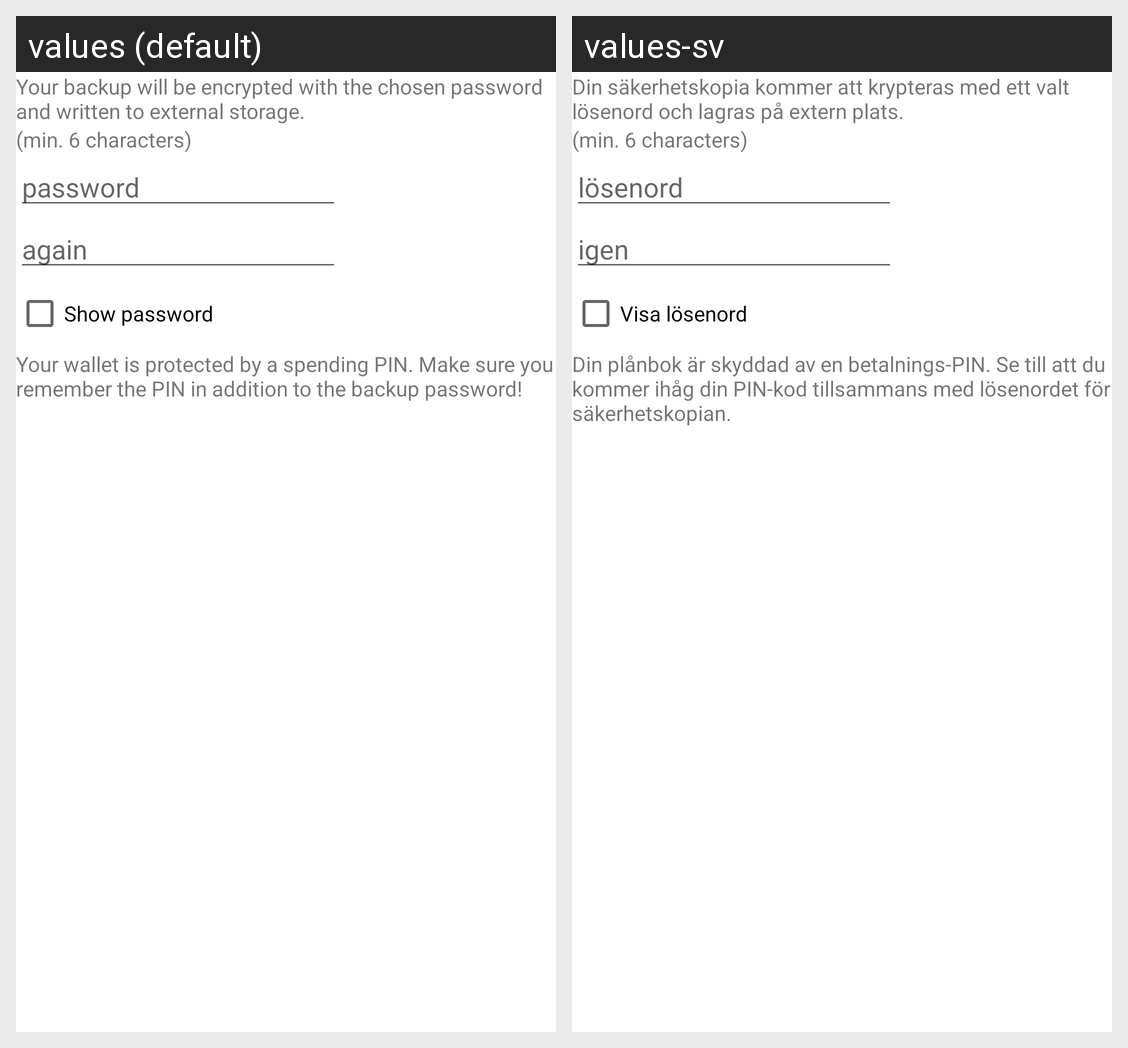

Translations of the strings shown on this Android screen, per locale in the grid:
Android screen res/layout/backup_wallet_dialog.xml rendered under 2 locales, left to right: values (default), values-sv. Device: Nexus 5 (rendered at 1080×1920; each locale shown at half size, 540×960, under a caption strip naming it); theme Theme.MaterialComponents.DayNight.NoActionBar.
Strings drawn on this screen, with the default value and each locale's value (text and hints the layout hard-codes, and strings that could not be matched under every locale, appear in the picture but are not listed):

backup_wallet_dialog_message
  values: Your backup will be encrypted with the chosen password and written to external storage.
  values-sv: Din säkerhetskopia kommer att krypteras med ett valt lösenord och lagras på extern plats.

backup_wallet_dialog_minchar
  values: (min. 6 characters)
  values-sv: (min. 6 characters)  [not translated; the default value is used]

import_export_keys_dialog_password
  values: password
  values-sv: lösenord

backup_wallet_dialog_password_again
  values: again
  values-sv: igen

import_export_keys_dialog_show
  values: Show password
  values-sv: Visa lösenord

backup_wallet_dialog_warning_encrypted
  values: Your wallet is protected by a spending PIN. Make sure you remember the PIN in addition to the backup password!
  values-sv: Din plånbok är skyddad av en betalnings-PIN. Se till att du kommer ihåg din PIN-kod tillsammans med lösenordet för säkerhetskopian.
